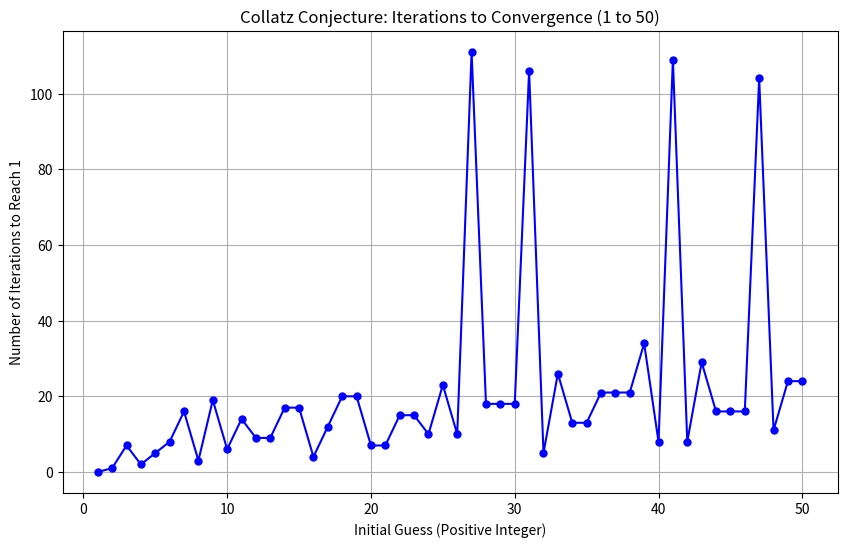

Generate this figure with matplotlib:
import numpy as np
import pylab as plt
import os
def transformer(number):
    number_i = number
    n_iter = 0
    while number_i != 1:
          if number_i %2 ==0:
              number_i = number_i //2
          else:
              number_i = 3 * number_i + 1
          n_iter += 1
    return number, n_iter

print(transformer(12))
S = [2, 5, 10, 16, 24, 27, 35, 50]
results ={n: transformer(n)[1] for n in S}
print(results)

import matplotlib.pyplot as plt

# Define a function to calculate iterations for a range of numbers
def collatz_iterations(max_num):
    x_vals = list(range(1, max_num + 1))  # Initial guesses
    y_vals = [transformer(x)[1] for x in x_vals]  # Corresponding iterations
    return x_vals, y_vals

# Plotting the number of iterations for each initial guess
max_num = 50
x_vals, y_vals = collatz_iterations(max_num)

plt.figure(figsize=(10, 6))
plt.plot(x_vals, y_vals, marker='o', linestyle='-', color='b', markersize=5)
plt.title(f'Collatz Conjecture: Iterations to Convergence (1 to {max_num})')
plt.xlabel('Initial Guess (Positive Integer)')
plt.ylabel('Number of Iterations to Reach 1')
plt.grid(True)
plt.show()

